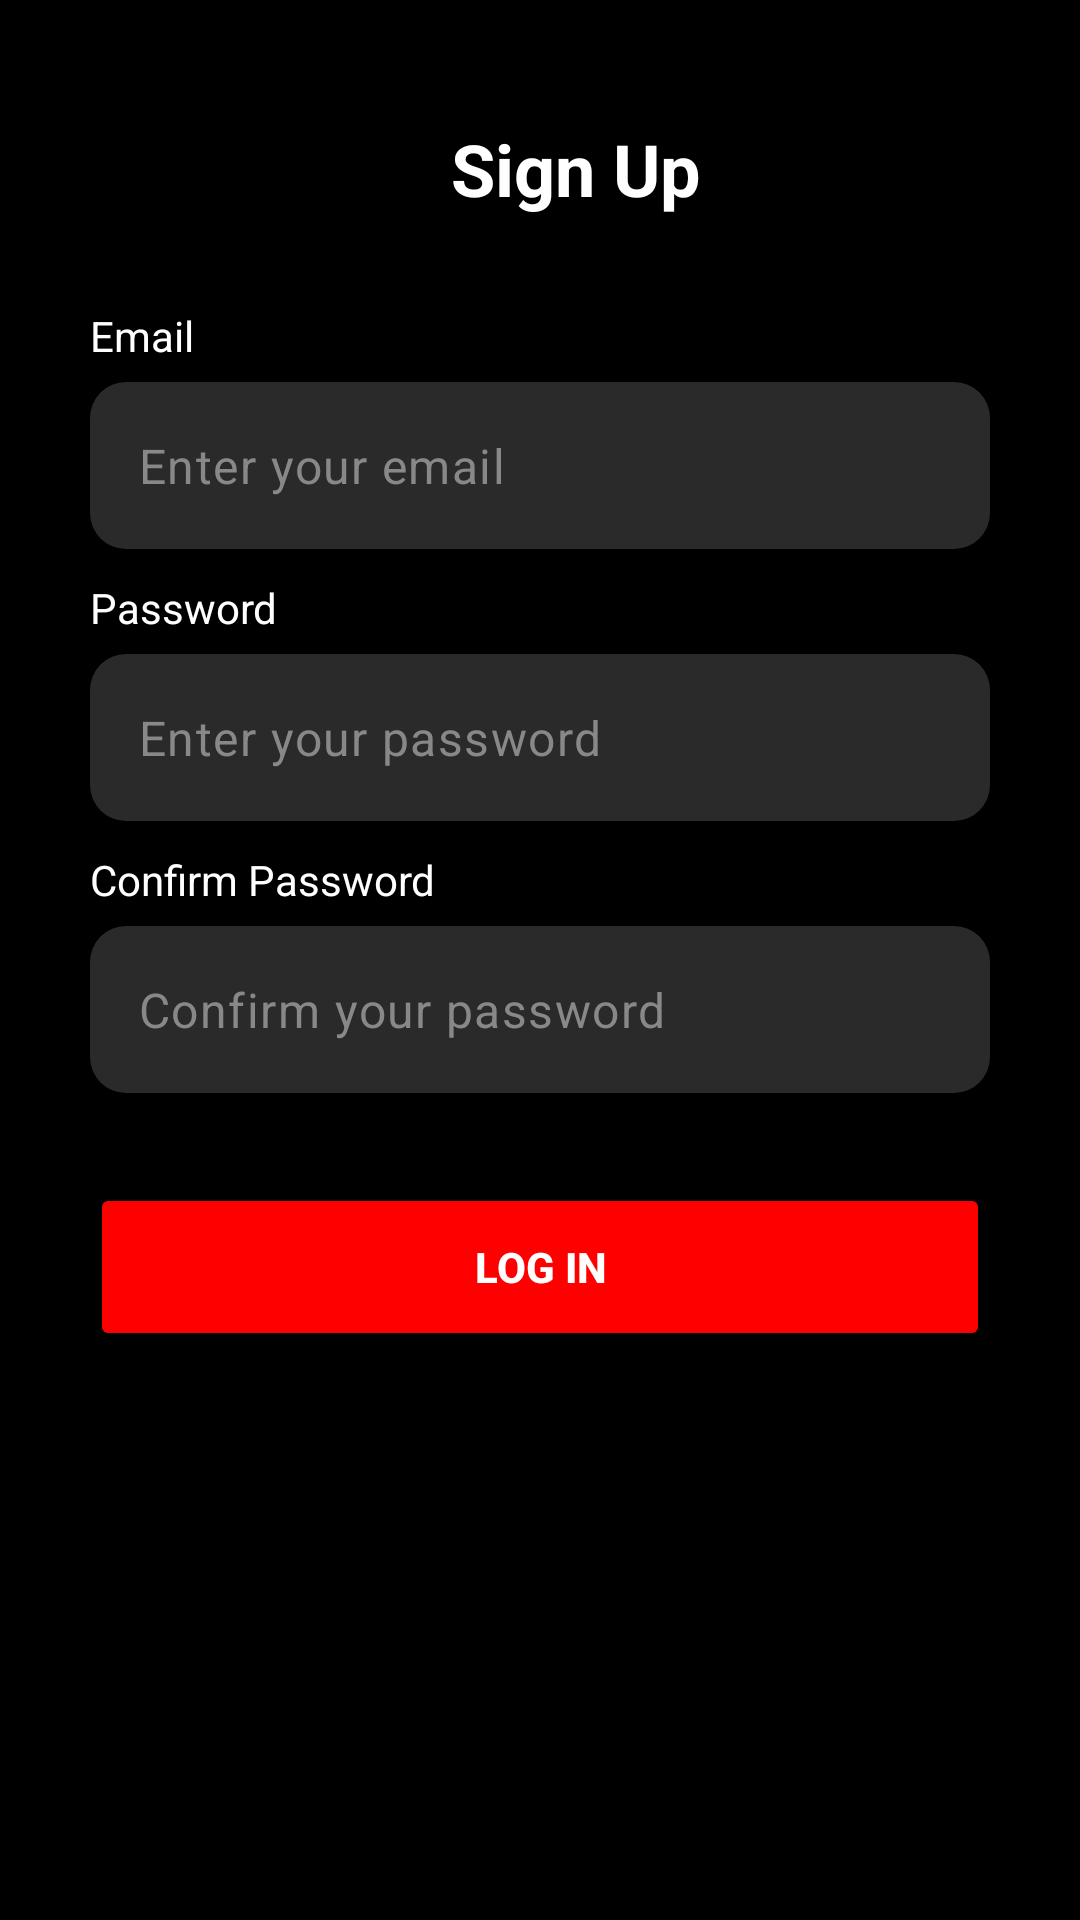

Here is an Android app screen rendered from its layout file. Give the layout XML and the strings, colors and styles it references.
<!-- AndroidManifest.xml: application theme Theme.CineFast -->
<!-- res/layout/activity_sign_up.xml -->
<?xml version="1.0" encoding="utf-8"?>
<LinearLayout xmlns:android="http://schemas.android.com/apk/res/android"
    xmlns:app="http://schemas.android.com/apk/res-auto"
    android:id="@+id/main"
    android:layout_width="match_parent"
    android:layout_height="match_parent"
    android:background="#000000">

    <LinearLayout
        android:layout_width="match_parent"
        android:layout_height="match_parent"
        android:orientation="vertical"
        android:padding="30dp">

        
        <LinearLayout
            android:layout_width="match_parent"
            android:layout_height="wrap_content"
            android:layout_marginTop="10dp"
            android:layout_marginBottom="30dp"
            android:gravity="center_vertical"
            android:orientation="horizontal">

            <ImageView
                android:id="@+id/btnBack"
                android:layout_width="24dp"
                android:layout_height="24dp"
                android:src="@drawable/ic_back"
                app:tint="#FFFFFF" />

            <TextView
                android:layout_width="0dp"
                android:layout_height="wrap_content"
                android:layout_weight="1"
                android:gravity="center"
                android:text="@string/sign_up"
                android:textColor="#FFFFFF"
                android:textSize="24sp"
                android:textStyle="bold" />
        </LinearLayout>

        
        <TextView
            android:layout_width="wrap_content"
            android:layout_height="wrap_content"
            android:layout_marginBottom="6dp"
            android:text="@string/email"
            android:textColor="#FFFFFF"
            android:textSize="14sp" />

        
        <com.google.android.material.textfield.TextInputLayout
            android:layout_width="match_parent"
            android:layout_height="wrap_content"
            app:boxBackgroundColor="#2A2A2A"
            app:boxBackgroundMode="filled"
            app:boxCornerRadiusBottomEnd="12dp"
            app:boxCornerRadiusBottomStart="12dp"
            app:boxCornerRadiusTopEnd="12dp"
            app:boxCornerRadiusTopStart="12dp"
            app:boxStrokeWidth="0dp"
            app:boxStrokeWidthFocused="0dp"
            app:hintEnabled="false">

            <com.google.android.material.textfield.TextInputEditText
                android:id="@+id/etName"
                android:layout_width="match_parent"
                android:layout_height="wrap_content"
                android:layout_marginBottom="10dp"
                android:hint="@string/enter_your_email"
                android:inputType="textEmailAddress"
                android:textColor="#FFFFFF"
                android:textColorHint="#888888" />
        </com.google.android.material.textfield.TextInputLayout>
        

        
        <TextView
            android:layout_width="wrap_content"
            android:layout_height="wrap_content"
            android:layout_marginBottom="6dp"
            android:text="@string/password"
            android:textColor="#FFFFFF"
            android:textSize="14sp" />

        <com.google.android.material.textfield.TextInputLayout
            android:layout_width="match_parent"
            android:layout_height="wrap_content"
            app:boxBackgroundColor="#2A2A2A"
            app:boxBackgroundMode="filled"
            app:boxCornerRadiusBottomEnd="12dp"
            app:boxCornerRadiusBottomStart="12dp"
            app:boxCornerRadiusTopEnd="12dp"
            app:boxCornerRadiusTopStart="12dp"
            app:boxStrokeWidth="0dp"
            app:boxStrokeWidthFocused="0dp"
            app:hintEnabled="false">

            <com.google.android.material.textfield.TextInputEditText
                android:id="@+id/etPassword"
                android:layout_width="match_parent"
                android:layout_height="wrap_content"
                android:layout_marginBottom="10dp"
                android:hint="@string/enter_your_password"
                android:inputType="textPassword"
                android:textColor="#FFFFFF"
                android:textColorHint="#888888" />
        </com.google.android.material.textfield.TextInputLayout>

        
        <TextView
            android:layout_width="wrap_content"
            android:layout_height="wrap_content"
            android:layout_marginBottom="6dp"
            android:text="@string/confirm_password"
            android:textColor="#FFFFFF"
            android:textSize="14sp" />

        <com.google.android.material.textfield.TextInputLayout
            android:layout_width="match_parent"
            android:layout_height="wrap_content"
            app:boxBackgroundColor="#2A2A2A"
            app:boxBackgroundMode="filled"
            app:boxCornerRadiusBottomEnd="12dp"
            app:boxCornerRadiusBottomStart="12dp"
            app:boxCornerRadiusTopEnd="12dp"
            app:boxCornerRadiusTopStart="12dp"
            app:boxStrokeWidth="0dp"
            app:boxStrokeWidthFocused="0dp"
            app:hintEnabled="false">

            <com.google.android.material.textfield.TextInputEditText
                android:id="@+id/etConfirmPassword"
                android:layout_width="match_parent"
                android:layout_height="wrap_content"
                android:layout_marginBottom="30dp"
                android:hint="@string/confirm_your_password"
                android:inputType="textPassword"
                android:textColor="#FFFFFF"
                android:textColorHint="#888888" />
        </com.google.android.material.textfield.TextInputLayout>

        
        <Button
            android:id="@+id/btnLogin"
            android:layout_width="match_parent"
            android:layout_height="56dp"
            android:backgroundTint="#FF0000"
            android:text="@string/log_in"
            android:textColor="#FFFFFF"
            android:textStyle="bold"
            app:cornerRadius="10dp" />

    </LinearLayout>

</LinearLayout>
<!-- resources referenced by this layout -->
<resources>
  <string name="confirm_password">Confirm Password</string>
  <string name="confirm_your_password">Confirm your password</string>
  <string name="email">Email</string>
  <string name="enter_your_email">Enter your email</string>
  <string name="enter_your_password">Enter your password</string>
  <string name="log_in">Log In</string>
  <string name="password">Password</string>
  <string name="sign_up">Sign Up</string>
  <style name="Theme.CineFast" parent="Base.Theme.CineFast" />
  <style name="Base.Theme.CineFast" parent="Theme.Material3.DayNight.NoActionBar" />
</resources>
